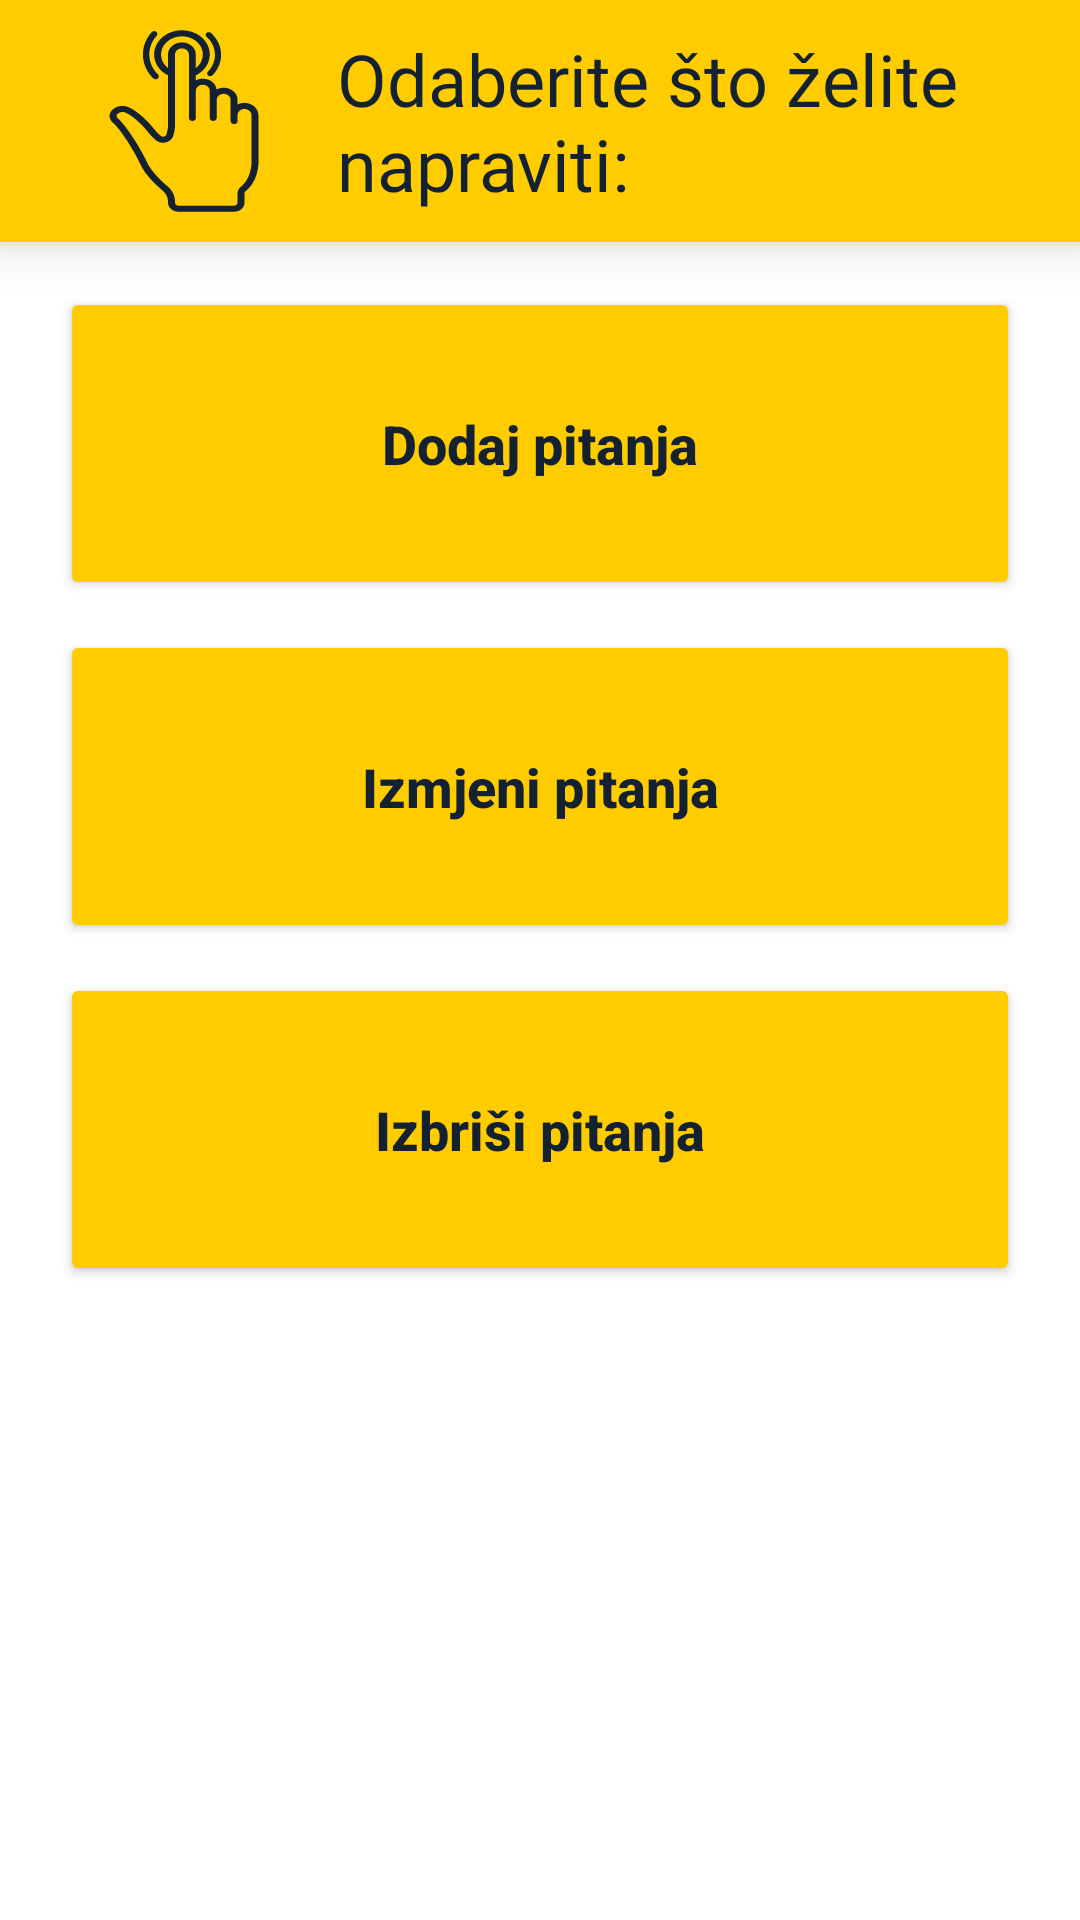

Reconstruct the res/layout file that produces this screen, plus the resources it refers to.
<!-- AndroidManifest.xml: application theme AppTheme -->
<!-- res/layout/activity_admin_izbornik.xml -->
<?xml version="1.0" encoding="utf-8"?>
<ScrollView xmlns:android="http://schemas.android.com/apk/res/android"
    xmlns:app="http://schemas.android.com/apk/res-auto"
    xmlns:tools="http://schemas.android.com/tools"
    android:layout_width="match_parent"
    android:layout_height="match_parent"
    android:fillViewport="true"
    tools:context=".AdminIzbornik">

    <androidx.constraintlayout.widget.ConstraintLayout
        android:layout_width="match_parent"
        android:layout_height="match_parent">

        <LinearLayout
            android:id="@+id/linearLayout29"
            android:layout_width="match_parent"
            android:layout_height="wrap_content"
            android:background="#ffcc00"
            android:elevation="10dp"
            android:orientation="horizontal"
            android:padding="10dp"
            app:layout_constraintEnd_toEndOf="parent"
            app:layout_constraintStart_toStartOf="parent"
            app:layout_constraintTop_toTopOf="parent">

            <ImageView
                android:id="@+id/imageView9"
                android:layout_width="175dp"
                android:layout_height="match_parent"
                android:layout_weight="1"
                app:srcCompat="@drawable/prst_icon" />

            <TextView
                android:id="@+id/textView13"
                android:layout_width="wrap_content"
                android:layout_height="wrap_content"
                android:layout_weight="1"
                android:fontFamily="@font/bungee"
                android:text="Odaberite što želite napraviti:"
                android:textColor="#132131"
                android:textSize="24sp" />
        </LinearLayout>

        <LinearLayout
            android:layout_width="match_parent"
            android:layout_height="0dp"
            android:orientation="vertical"
            app:layout_constraintEnd_toEndOf="parent"
            app:layout_constraintStart_toStartOf="parent"
            app:layout_constraintTop_toBottomOf="@id/linearLayout29">

            <Button
                android:id="@+id/btnDodaj"
                android:layout_width="match_parent"
                android:layout_height="wrap_content"
                android:layout_marginLeft="20dp"
                android:layout_marginTop="15dp"
                android:layout_marginRight="20dp"
                android:backgroundTint="#ffcc00"
                android:padding="40dp"
                android:text="Dodaj pitanja"
                android:textAllCaps="false"
                android:textColor="#132131"
                android:textSize="18sp"
                android:textStyle="bold" />

            <Button
                android:id="@+id/btnIzmjeni"
                android:layout_width="match_parent"
                android:layout_height="wrap_content"
                android:layout_marginLeft="20dp"
                android:layout_marginTop="10dp"
                android:layout_marginRight="20dp"
                android:backgroundTint="#ffcc00"
                android:padding="40dp"
                android:text="Izmjeni pitanja"
                android:textAllCaps="false"
                android:textColor="#132131"
                android:textSize="18sp"
                android:textStyle="bold" />

            <Button
                android:id="@+id/btnIzbrisi"
                android:layout_width="match_parent"
                android:layout_height="wrap_content"
                android:layout_marginLeft="20dp"
                android:layout_marginTop="10dp"
                android:layout_marginRight="20dp"
                android:layout_marginBottom="15dp"
                android:backgroundTint="#ffcc00"
                android:padding="40dp"
                android:text="Izbriši pitanja"
                android:textAllCaps="false"
                android:textColor="#132131"
                android:textSize="18sp"
                android:textStyle="bold" />
        </LinearLayout>

    </androidx.constraintlayout.widget.ConstraintLayout>
</ScrollView>
<!-- resources referenced by this layout -->
<resources>
  <!-- drawable prst_icon: vector/xml drawable (drawable, 3480 chars, omitted) -->
  <style name="AppTheme" parent="Theme.MaterialComponents.Light.NoActionBar">
          
          <item name="colorPrimary">#132131</item>
          <item name="colorPrimaryDark">@color/colorPrimaryDark</item>
          <item name="colorAccent">@color/colorAccent</item>
  
          <item name="android:windowContentTransitions">true</item>
  
          <item name="android:windowAnimationStyle">@style/CustomActivityAnimation</item>
  
      </style>
  <style name="CustomActivityAnimation" parent="@android:style/Animation.Activity">
      <item name="android:activityOpenEnterAnimation">@anim/slide_in_right</item>
      <item name="android:activityOpenExitAnimation">@anim/slide_out_left</item>
      <item name="android:activityCloseEnterAnimation">@anim/slide_in_left</item>
      <item name="android:activityCloseExitAnimation">@anim/slide_out_right</item>
  </style>
  <!-- not gathered from this repository: default colours our renderer supplied (Android Studio template values) -->
  <color name="colorPrimaryDark">#FF3700B3</color>
  <color name="colorAccent">#FF03DAC5</color>
</resources>
